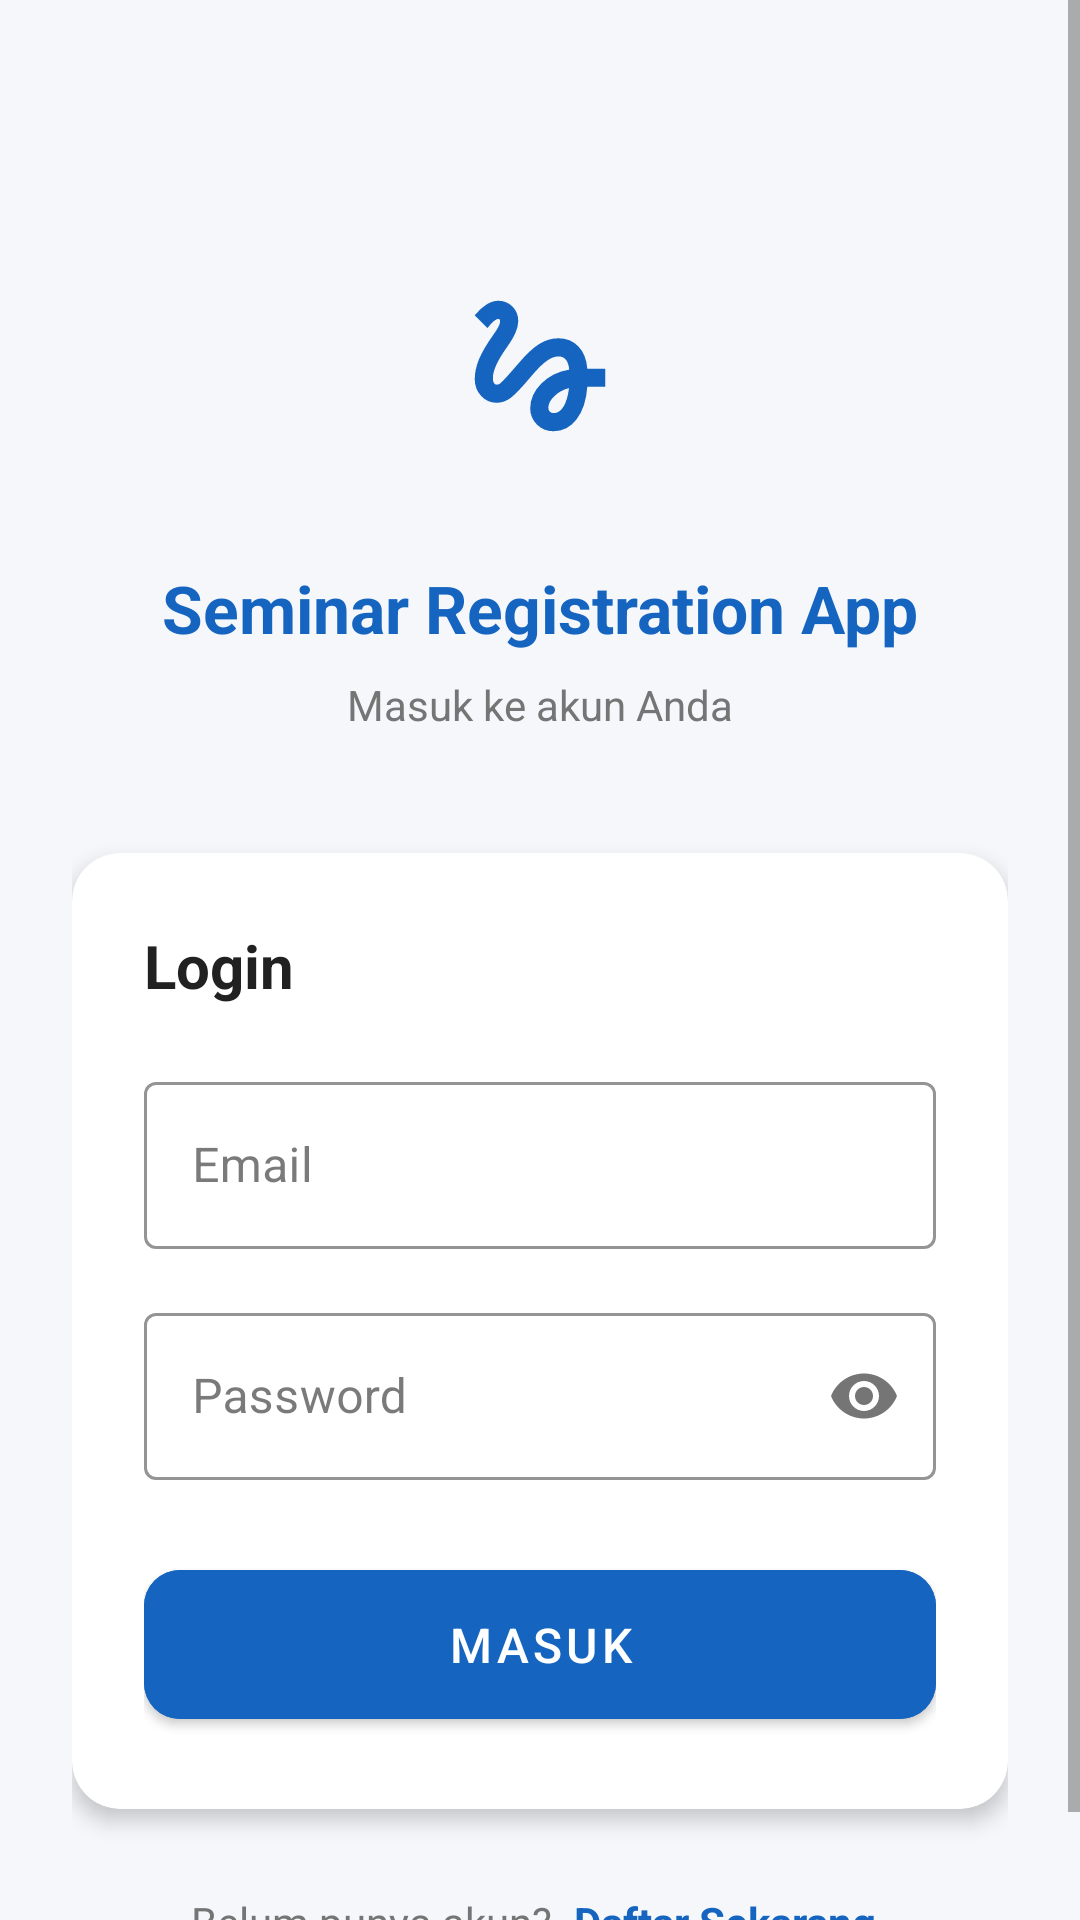

Write the Android layout XML for this screen, with the resource values it uses.
<!-- AndroidManifest.xml: application theme Theme.SeminarApp -->
<!-- res/layout/activity_login.xml -->
<?xml version="1.0" encoding="utf-8"?>
<ScrollView
    xmlns:android="http://schemas.android.com/apk/res/android"
    xmlns:app="http://schemas.android.com/apk/res-auto"
    xmlns:tools="http://schemas.android.com/tools"
    android:layout_width="match_parent"
    android:layout_height="match_parent"
    tools:context=".LoginActivity">

    <LinearLayout
        android:layout_width="match_parent"
        android:layout_height="wrap_content"
        android:orientation="vertical"
        android:gravity="center_horizontal"
        android:padding="24dp">

        
        <ImageView
            android:layout_width="100dp"
            android:layout_height="100dp"
            android:layout_marginTop="48dp"
            android:layout_marginBottom="16dp"
            android:src="@drawable/ic_launcher_foreground"
            app:tint="@color/primary" />

        <TextView
            android:layout_width="wrap_content"
            android:layout_height="wrap_content"
            android:text="Seminar Registration App"
            android:textSize="22sp"
            android:textStyle="bold"
            android:textColor="@color/primary"
            android:layout_marginBottom="8dp"/>

        <TextView
            android:layout_width="wrap_content"
            android:layout_height="wrap_content"
            android:text="Masuk ke akun Anda"
            android:textSize="14sp"
            android:textColor="@color/text_secondary"
            android:layout_marginBottom="40dp"/>

        
        <com.google.android.material.card.MaterialCardView
            android:layout_width="match_parent"
            android:layout_height="wrap_content"
            app:cardElevation="4dp"
            app:cardCornerRadius="16dp"
            android:layout_marginBottom="24dp">

            <LinearLayout
                android:layout_width="match_parent"
                android:layout_height="wrap_content"
                android:orientation="vertical"
                android:padding="24dp">

                <TextView
                    android:layout_width="wrap_content"
                    android:layout_height="wrap_content"
                    android:text="Login"
                    android:textSize="20sp"
                    android:textStyle="bold"
                    android:textColor="@color/text_primary"
                    android:layout_marginBottom="20dp"/>

                <com.google.android.material.textfield.TextInputLayout
                    android:id="@+id/tilEmail"
                    style="@style/Widget.MaterialComponents.TextInputLayout.OutlinedBox"
                    android:layout_width="match_parent"
                    android:layout_height="wrap_content"
                    android:hint="Email"
                    app:startIconDrawable="@drawable/ic_email"
                    app:boxStrokeColor="@color/primary"
                    android:layout_marginBottom="16dp">

                    <com.google.android.material.textfield.TextInputEditText
                        android:id="@+id/etEmail"
                        android:layout_width="match_parent"
                        android:layout_height="wrap_content"
                        android:inputType="textEmailAddress"
                        android:imeOptions="actionNext"/>
                </com.google.android.material.textfield.TextInputLayout>

                <com.google.android.material.textfield.TextInputLayout
                    android:id="@+id/tilPassword"
                    style="@style/Widget.MaterialComponents.TextInputLayout.OutlinedBox"
                    android:layout_width="match_parent"
                    android:layout_height="wrap_content"
                    android:hint="Password"
                    app:startIconDrawable="@drawable/ic_lock"
                    app:passwordToggleEnabled="true"
                    app:boxStrokeColor="@color/primary"
                    android:layout_marginBottom="24dp">

                    <com.google.android.material.textfield.TextInputEditText
                        android:id="@+id/etPassword"
                        android:layout_width="match_parent"
                        android:layout_height="wrap_content"
                        android:inputType="textPassword"
                        android:imeOptions="actionDone"/>
                </com.google.android.material.textfield.TextInputLayout>

                <com.google.android.material.button.MaterialButton
                    android:id="@+id/btnLogin"
                    android:layout_width="match_parent"
                    android:layout_height="wrap_content"
                    android:text="MASUK"
                    android:textSize="16sp"
                    android:padding="14dp"
                    app:cornerRadius="12dp"
                    android:backgroundTint="@color/primary"/>

            </LinearLayout>
        </com.google.android.material.card.MaterialCardView>

        <LinearLayout
            android:layout_width="wrap_content"
            android:layout_height="wrap_content"
            android:orientation="horizontal"
            android:gravity="center">

            <TextView
                android:layout_width="wrap_content"
                android:layout_height="wrap_content"
                android:text="Belum punya akun? "
                android:textColor="@color/text_secondary"/>

            <TextView
                android:id="@+id/tvRegister"
                android:layout_width="wrap_content"
                android:layout_height="wrap_content"
                android:text="Daftar Sekarang"
                android:textColor="@color/primary"
                android:textStyle="bold"
                android:padding="4dp"/>
        </LinearLayout>

    </LinearLayout>
</ScrollView>
<!-- resources referenced by this layout -->
<resources>
  <color name="primary">#1565C0</color>
  <color name="text_primary">#212121</color>
  <color name="text_secondary">#757575</color>
  <!-- drawable ic_launcher_foreground (drawable) -->
  <vector xmlns:android="http://schemas.android.com/apk/res/android"
      android:width="108dp"
      android:height="108dp"
      android:viewportWidth="960"
      android:viewportHeight="960"
      android:tint="#FFFFFF">
    <group android:scaleX="0.58"
        android:scaleY="0.58"
        android:translateX="201.6"
        android:translateY="201.6">
      <path
          android:fillColor="@android:color/white"
          android:pathData="M554,840Q500,840 463,803Q426,766 426,714Q426,638 487.5,576.5Q549,515 641,500Q638,464 623,445.5Q608,427 582,427Q552,427 517,452Q482,477 434,534Q356,627 319.5,655Q283,683 241,683Q190,683 155,645Q120,607 120,553Q120,499 143.5,442.5Q167,386 223,307Q242,281 251,263Q260,245 260,234Q260,227 257.5,223.5Q255,220 250,220Q240,220 225,232.5Q210,245 190,271L120,200Q152,161 185,140.5Q218,120 250,120Q296,120 328,152Q360,184 360,232Q360,261 345,296Q330,331 295,380Q257,434 238.5,475Q220,516 220,547Q220,564 225.5,573.5Q231,583 241,583Q251,583 258.5,577.5Q266,572 286,551Q299,537 317,516.5Q335,496 361,466Q424,391 475,359Q526,327 582,327Q649,327 692,372Q735,417 741,495L840,495L840,595L741,595Q733,707 682.5,773.5Q632,840 554,840ZM556,740Q588,740 610,703.5Q632,667 640,602Q594,613 560,645.5Q526,678 526,710Q526,724 534,732Q542,740 556,740Z"/>
    </group>
  </vector>
  <style name="Theme.SeminarApp" parent="Theme.MaterialComponents.Light.NoActionBar">
          <item name="colorPrimary">@color/primary</item>
          <item name="colorPrimaryDark">@color/primary_dark</item>
          <item name="colorAccent">@color/accent</item>
          <item name="android:windowBackground">@color/background</item>
          <item name="android:statusBarColor">@color/primary_dark</item>
  
          
          <item name="colorOnSurface">@color/text_primary</item>
          <item name="colorSurface">@color/surface</item>
          <item name="colorError">@color/error</item>
      </style>
  <color name="primary_dark">#0D47A1</color>
  <color name="accent">#FF6D00</color>
  <color name="background">#F5F7FA</color>
  <color name="surface">#FFFFFF</color>
  <color name="error">#C62828</color>
</resources>
